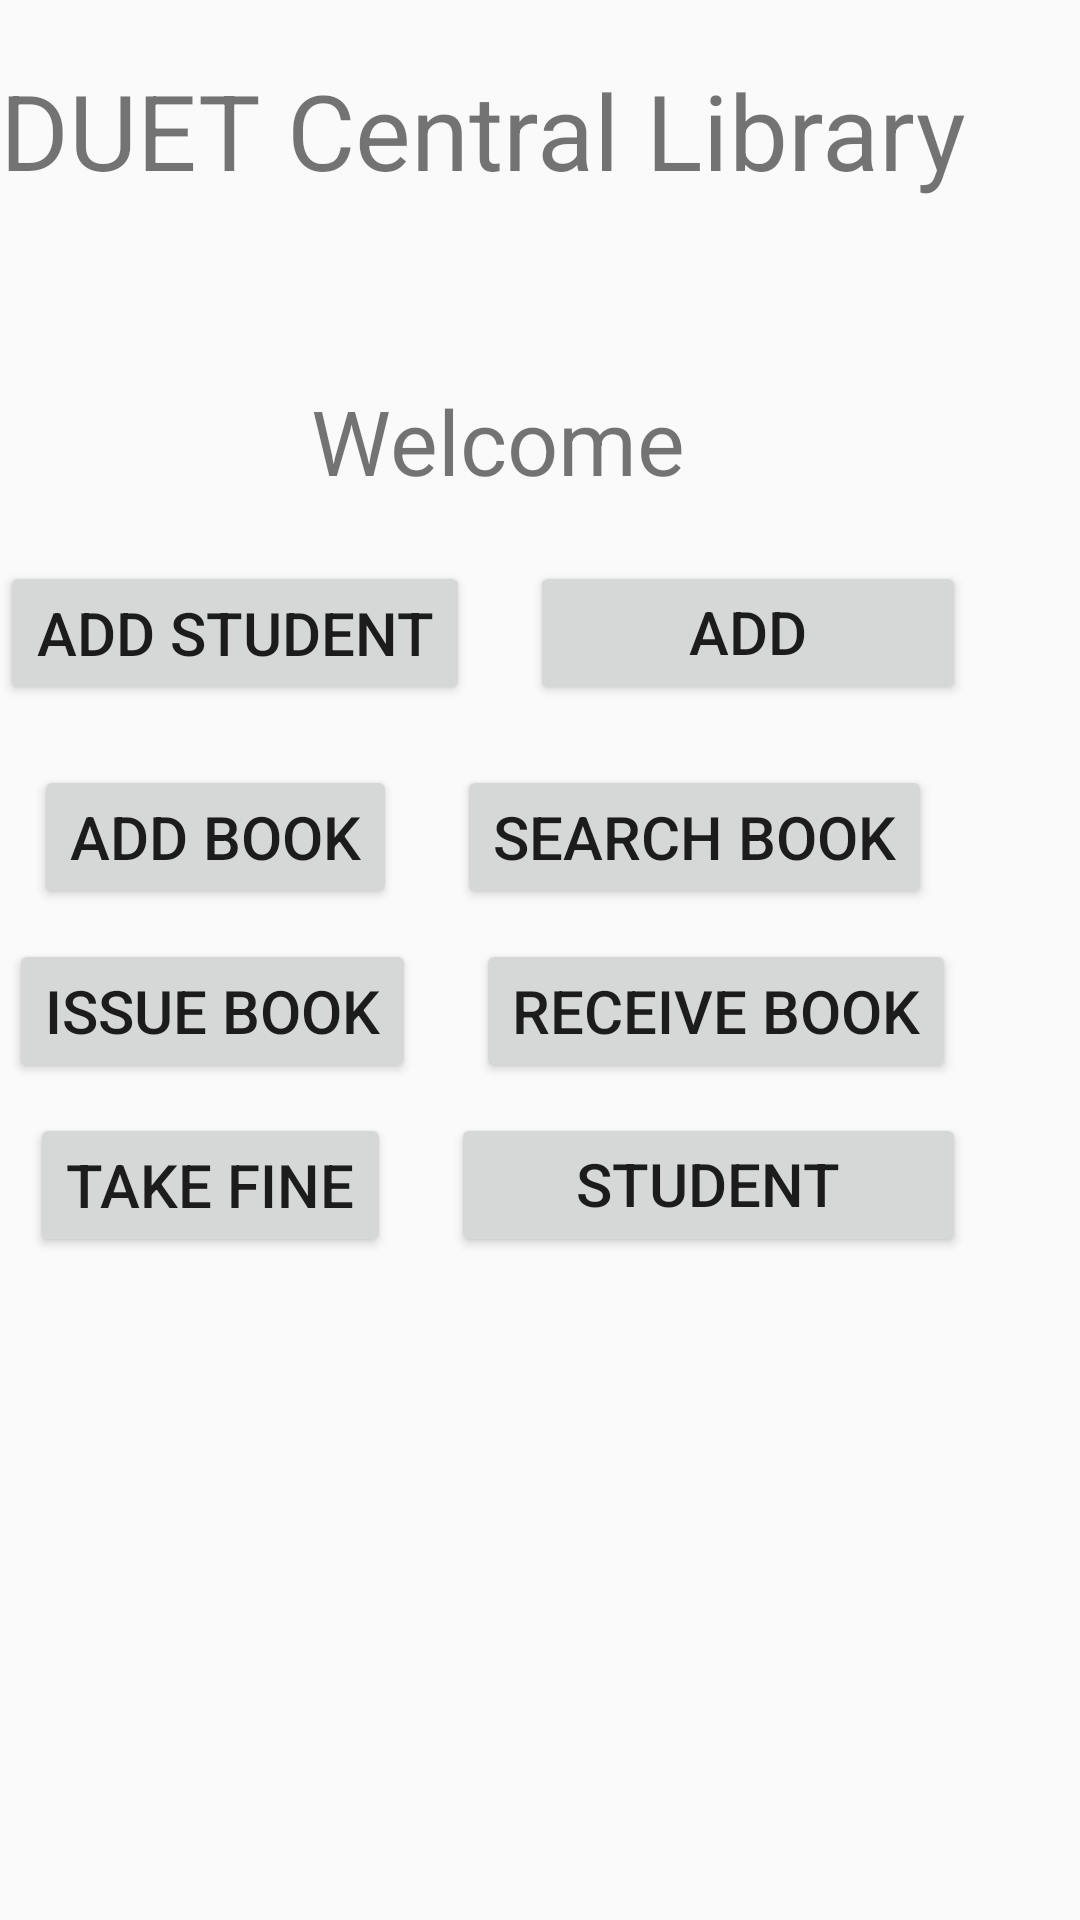

Produce the Android XML layout that renders to this screen, including the resource entries it uses.
<!-- AndroidManifest.xml: application theme Theme.DUETLibraryManagement -->
<!-- res/layout/activity_admin_view.xml -->
<?xml version="1.0" encoding="utf-8"?>
<LinearLayout xmlns:android="http://schemas.android.com/apk/res/android"
    xmlns:app="http://schemas.android.com/apk/res-auto"
    xmlns:tools="http://schemas.android.com/tools"
    android:layout_width="match_parent"
    android:layout_height="match_parent"
    tools:context=".AdminView"
    android:orientation="vertical"
    android:gravity="center"
    >
    <ScrollView
        android:layout_width="match_parent"
        android:layout_height="match_parent"
        >
        <LinearLayout
            android:layout_width="wrap_content"
            android:layout_height="match_parent"
            android:orientation="vertical"
            android:gravity="center"
            >
            <ImageView
                android:layout_width="wrap_content"
                android:layout_height="wrap_content"
                android:src="@drawable/duet"
                android:scaleType="fitXY"
                android:layout_marginTop="0dp"
                />
            <TextView
                android:layout_width="wrap_content"
                android:layout_height="wrap_content"
                android:text="DUET Central Library"
                android:textSize="35sp"
                android:layout_marginTop="20sp"
                android:layout_marginBottom="50dp"
                />

            <LinearLayout
                android:layout_width="match_parent"
                android:layout_height="wrap_content"
                android:orientation="horizontal"
                android:gravity="center"
                android:layout_marginTop="10dp"
                >
                <TextView
                    android:layout_width="wrap_content"
                    android:layout_height="wrap_content"
                    android:text="Welcome"
                    android:textSize="30dp"
                    android:layout_marginLeft="40dp"
                    android:layout_marginRight="30dp"
                    android:textAlignment="center"
                    />

            </LinearLayout>

            
            <LinearLayout
                android:layout_width="match_parent"
                android:layout_height="wrap_content"
                android:orientation="horizontal"
                android:gravity="center"
                android:layout_marginTop="20sp"
                >
                <Button
                    android:id="@+id/addStdBtnId"
                    android:layout_width="wrap_content"
                    android:layout_height="wrap_content"
                    android:text="Add Student"
                    android:textSize="20sp"
                    android:layout_marginRight="20sp"
                    />
                <Button
                    android:id="@+id/addLibriranBtnId"
                    android:layout_width="wrap_content"
                    android:layout_height="wrap_content"
                    android:text="Add Librarian"
                    android:textSize="20sp"
                    />

            </LinearLayout>
            
            <LinearLayout
                android:layout_width="match_parent"
                android:layout_height="wrap_content"
                android:orientation="horizontal"
                android:gravity="center"
                android:layout_marginTop="20sp"
                >
                <Button
                    android:id="@+id/addBookBtnId"
                    android:layout_width="wrap_content"
                    android:layout_height="wrap_content"
                    android:text="Add Book"
                    android:textSize="20sp"
                    android:layout_marginRight="20sp"
                    />
                <Button
                    android:id="@+id/searchBookBtnId"
                    android:layout_width="wrap_content"
                    android:layout_height="wrap_content"
                    android:text="Search Book"
                    android:textSize="20sp"
                    />

            </LinearLayout>
            <LinearLayout
                android:layout_width="match_parent"
                android:layout_height="wrap_content"
                android:orientation="horizontal"
                android:gravity="center"
                android:layout_marginTop="10sp"
                >
                <Button
                    android:id="@+id/issueBookBtnId"
                    android:layout_width="wrap_content"
                    android:layout_height="wrap_content"
                    android:text="Issue Book"
                    android:textSize="20sp"
                    android:layout_marginRight="20sp"
                    />
                <Button
                    android:id="@+id/adminVReceiveBId"
                    android:layout_width="wrap_content"
                    android:layout_height="wrap_content"
                    android:text="Receive Book"
                    android:textSize="20sp"
                    />

            </LinearLayout>
            <LinearLayout
                android:layout_width="match_parent"
                android:layout_height="wrap_content"
                android:orientation="horizontal"
                android:gravity="center"
                android:layout_marginTop="10sp"
                >
                <Button
                    android:id="@+id/adminVTakeFineId"
                    android:layout_width="wrap_content"
                    android:layout_height="wrap_content"
                    android:text="Take Fine"
                    android:textSize="20sp"
                    android:layout_marginRight="20sp"
                    android:layout_marginLeft="10dp"
                    />
                <Button
                    android:id="@+id/stdRecordBtnId"
                    android:layout_width="wrap_content"
                    android:layout_height="wrap_content"
                    android:text="Student Record"
                    android:textSize="20sp"
                    />

            </LinearLayout>
        </LinearLayout>
    </ScrollView>

</LinearLayout>
<!-- resources referenced by this layout -->
<resources>
  <style name="Theme.DUETLibraryManagement" parent="Theme.AppCompat.Light.NoActionBar">
          
          <item name="colorPrimary">@color/purple_500</item>
          <item name="colorPrimaryVariant">@color/purple_700</item>
          <item name="colorOnPrimary">@color/white</item>
          
          <item name="colorSecondary">@color/teal_200</item>
          <item name="colorSecondaryVariant">@color/teal_700</item>
          <item name="colorOnSecondary">@color/black</item>
          
          <item name="android:statusBarColor">?attr/colorPrimaryVariant</item>
          
      </style>
  <!-- not gathered from this repository: default colours our renderer supplied (Android Studio template values) -->
  <color name="purple_500">#FF6200EE</color>
  <color name="purple_700">#FF3700B3</color>
  <color name="teal_200">#FF03DAC5</color>
  <color name="teal_700">#FF018786</color>
  <color name="black">#FF000000</color>
  <color name="white">#FFFFFFFF</color>
</resources>
